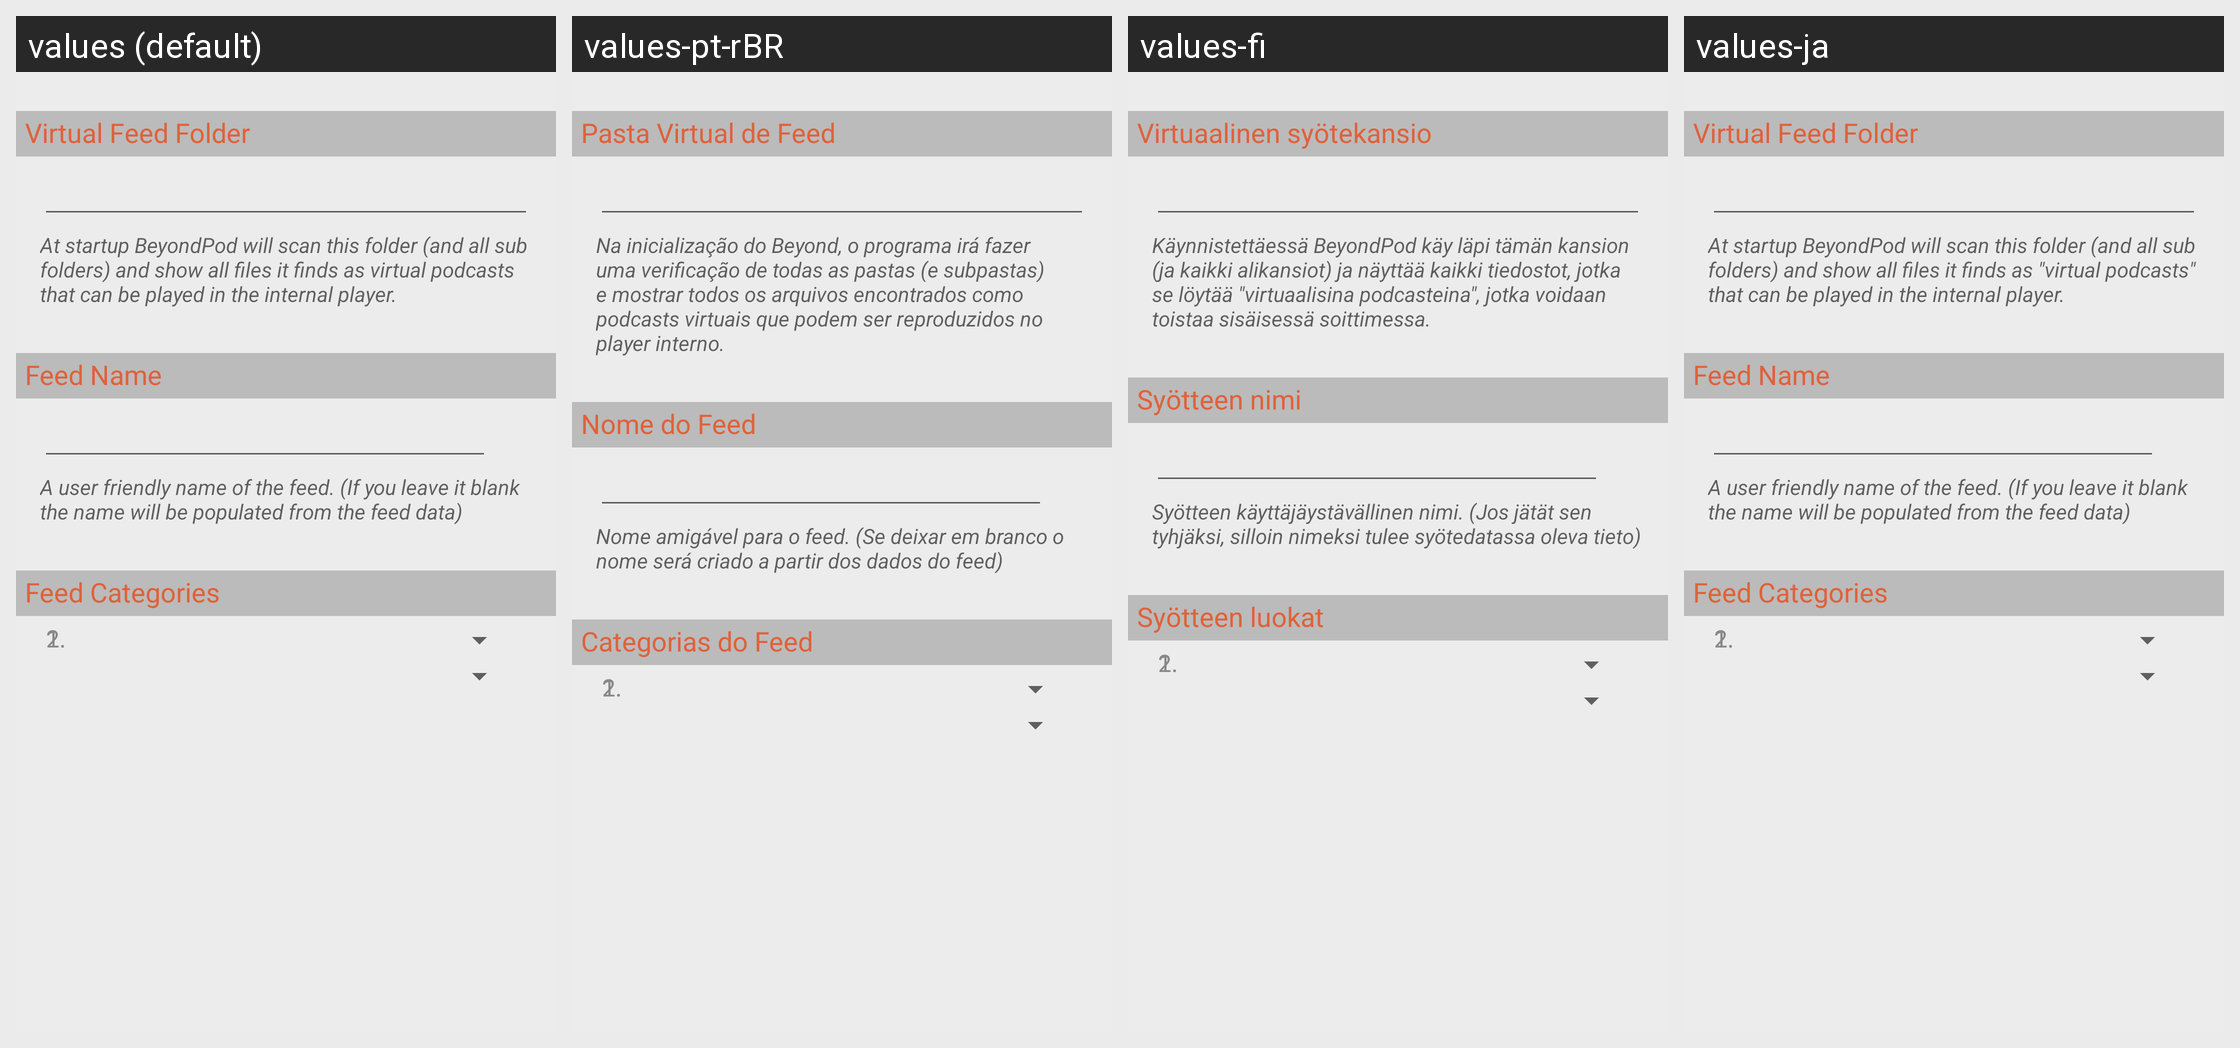

The same Android screen rendered under several of its app's locales, left to right. List the strings drawn on it with the default value and each locale's translation.
Android screen res/layout/feed_properties_virtual_feed_view.xml rendered under 4 locales, left to right: values (default), values-pt-rBR, values-fi, values-ja. Device: Nexus 5 (rendered at 1080×1920; each locale shown at half size, 540×960, under a caption strip naming it); theme Theme.BeyondPod.
Other locales in the repository, not shown: values-af, values-am, values-ar, values-az, values-be, values-bg, values-bn, values-bs, values-ca, values-cs, values-da, values-de, values-el, values-en-rGB, values-es, values-es-rES, values-es-rUS, values-et, values-eu, values-fa, values-fr, values-fr-rCA, values-gl, values-gu, values-hi, values-hr, values-hu, values-hy, values-in, values-is, values-it, values-iw, values-ka, values-kk, values-km, values-kn, values-ko, values-ky, values-lo, values-lt, values-lv, values-mk, values-ml, values-mn, values-mr, values-ms, values-my, values-nb, values-ne, values-nl, values-no, values-pa, values-pl, values-pt-rPT, values-ro, values-ru, values-si, values-sk, values-sl, values-sq, values-sr, values-sv, values-sv-rSE, values-sw, values-ta, values-te, values-th, values-tl, values-tr, values-uk, values-ur, values-uz, values-vi, values-zh-rCN, values-zh-rHK, values-zh-rTW, values-zu.
Strings drawn on this screen, with the default value and each locale's value (text and hints the layout hard-codes, and strings that could not be matched under every locale, appear in the picture but are not listed):

feed_properties_feed_download_folder_vir_feed_title
  values: Virtual Feed Folder
  values-pt-rBR: Pasta Virtual de Feed
  values-fi: Virtuaalinen syötekansio
  values-ja: Virtual Feed Folder

feed_properties_feed_download_folder_vir_feed_msg
  values: At startup BeyondPod will scan this folder (and all sub folders) and show all files it finds as virtual podcasts that can be played in the internal player.
  values-pt-rBR: Na inicialização do Beyond, o programa irá fazer uma verificação de todas as pastas (e subpastas) e mostrar todos os arquivos encontrados como podcasts virtuais que podem ser reproduzidos no player interno.
  values-fi: Käynnistettäessä BeyondPod käy läpi tämän kansion (ja kaikki alikansiot) ja näyttää kaikki tiedostot, jotka se löytää "virtuaalisina podcasteina", jotka voidaan toistaa sisäisessä soittimessa.
  values-ja: At startup BeyondPod will scan this folder (and all sub folders) and show all files it finds as "virtual podcasts" that can be played in the internal player.

feed_properties_feed_name_title
  values: Feed Name
  values-pt-rBR: Nome do Feed
  values-fi: Syötteen nimi
  values-ja: Feed Name

feed_properties_feed_name_msg
  values: A user friendly name of the feed. (If you leave it blank the name will be populated from the feed data)
  values-pt-rBR: Nome amigável para o feed. (Se deixar em branco o nome será criado a partir dos dados do feed)
  values-fi: Syötteen käyttäjäystävällinen nimi. (Jos jätät sen tyhjäksi, silloin nimeksi tulee syötedatassa oleva tieto)
  values-ja: A user friendly name of the feed. (If you leave it blank the name will be populated from the feed data)

feed_properties_feed_categories_title
  values: Feed Categories
  values-pt-rBR: Categorias do Feed
  values-fi: Syötteen luokat
  values-ja: Feed Categories

fp_cat_1
  values: 1.
  values-pt-rBR: 1.  [not translated; the default value is used]
  values-fi: 1.  [not translated; the default value is used]
  values-ja: 1.  [not translated; the default value is used]

fp_cat_2
  values: 2.
  values-pt-rBR: 2.  [not translated; the default value is used]
  values-fi: 2.  [not translated; the default value is used]
  values-ja: 2.  [not translated; the default value is used]
